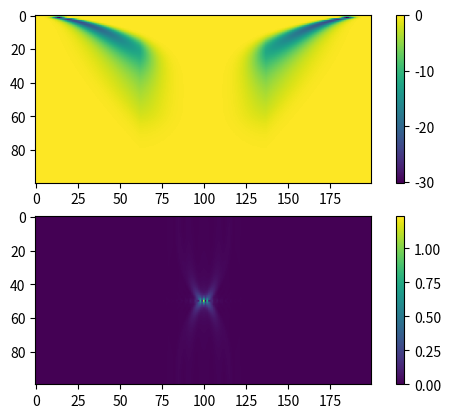

This figure's Python source:
# -*- coding: utf-8 -*-
"""
Created on Wed Feb 11 18:15:26 2015

[redacted]
"""


# Imported libraries for math and plots
#------------------------------------------------#
import numpy as np
import matplotlib.pyplot as plt
import pylab
from scipy import signal

#------------------------------------------------#
# Constants
#------------------------------------------------#
Fs = 100 # sampling frequency
T = 2.0
#------------------------------------------------#


# Meshgrid
#------------------------------------------------#
kx = (T/Fs)*np.linspace(0,Fs-1,Fs)
q = - (T/Fs)*np.linspace(0,Fs-1,Fs)
KX,Q = np.meshgrid(kx,q)


# Average refracted index
#------------------------------------------------#
n_av = 1.33
#------------------------------------------------#

w_min = 1.25/T
w_max = 2.5/T
w_0 = (w_max+w_min)/2.0
w_width = (w_max-w_min)/2.0

#Main part of the PSF
#------------------------------------------------#
beta = -(Q**2+KX**2)/(2*Q)

w = beta/n_av

#Q = q - beta  - .0001
NA = 1.0
KX_max = n_av*w_0*NA
Q_max = np.sqrt((n_av*w_0)**2-KX_max**2) - (n_av*w_0)**2


main_part = ((Q**2+KX**2)**2)/(Q**3)
main_part[0,0]=0.0
main_part_mod = main_part

for i in range(Fs):
   for j in range(Fs):
      if (main_part[i,j]==-np.inf):
          main_part_mod[i,j] = -10000.0



filter0 = np.ones((Fs,Fs))

for i in range(Fs):
   for j in range(Fs):
      if ((i>j)or(T*j/Fs > KX_max)or(T*i/Fs<Q_max)):
          filter0[i,j] = 0.0

gaussian = np.exp(-(KX**2+Q**2)/(5.0*T/Fs))
filt = np.fft.ifft2(np.fft.fft2(gaussian)*np.fft.fft2(filter0))
norm = 1.0/(filt.max())
filt = norm*filt



main_part_mod = main_part_mod*np.real(filt)
#------------------------------------------------#

# Spectrum
#------------------------------------------------#


spectrum = np.exp(-((beta/n_av-w_0)**2)/(2.0*w_width))

#------------------------------------------------#


# OTF
#------------------------------------------------#
res = (1.0/n_av**2)*main_part_mod*spectrum
res[0,0]=0.0


aux = np.fliplr(res)
#bottom = np.zeros((Fs,2*Fs))
OTF = np.concatenate((res,aux),axis=1)
#OTF = np.concatenate((interm,bottom))
#aux = OTF[1:Fs/2+1,:]
#OTF[Fs/2:,:] = np.transpose(np.fliplr(np.transpose(aux)))
PSF = np.fft.ifft2(OTF)



PSF_plot = np.fft.ifftshift(PSF)
phase = np.angle(PSF)
#------------------------------------------------#

# plotting procedure
#------------------------------------------------#
plt.subplot(211)
plt.imshow(OTF)
plt.colorbar()

plt.subplot(212)
plt.imshow(abs(PSF_plot))
plt.colorbar()


pylab.show()
#------------------------------------------------#